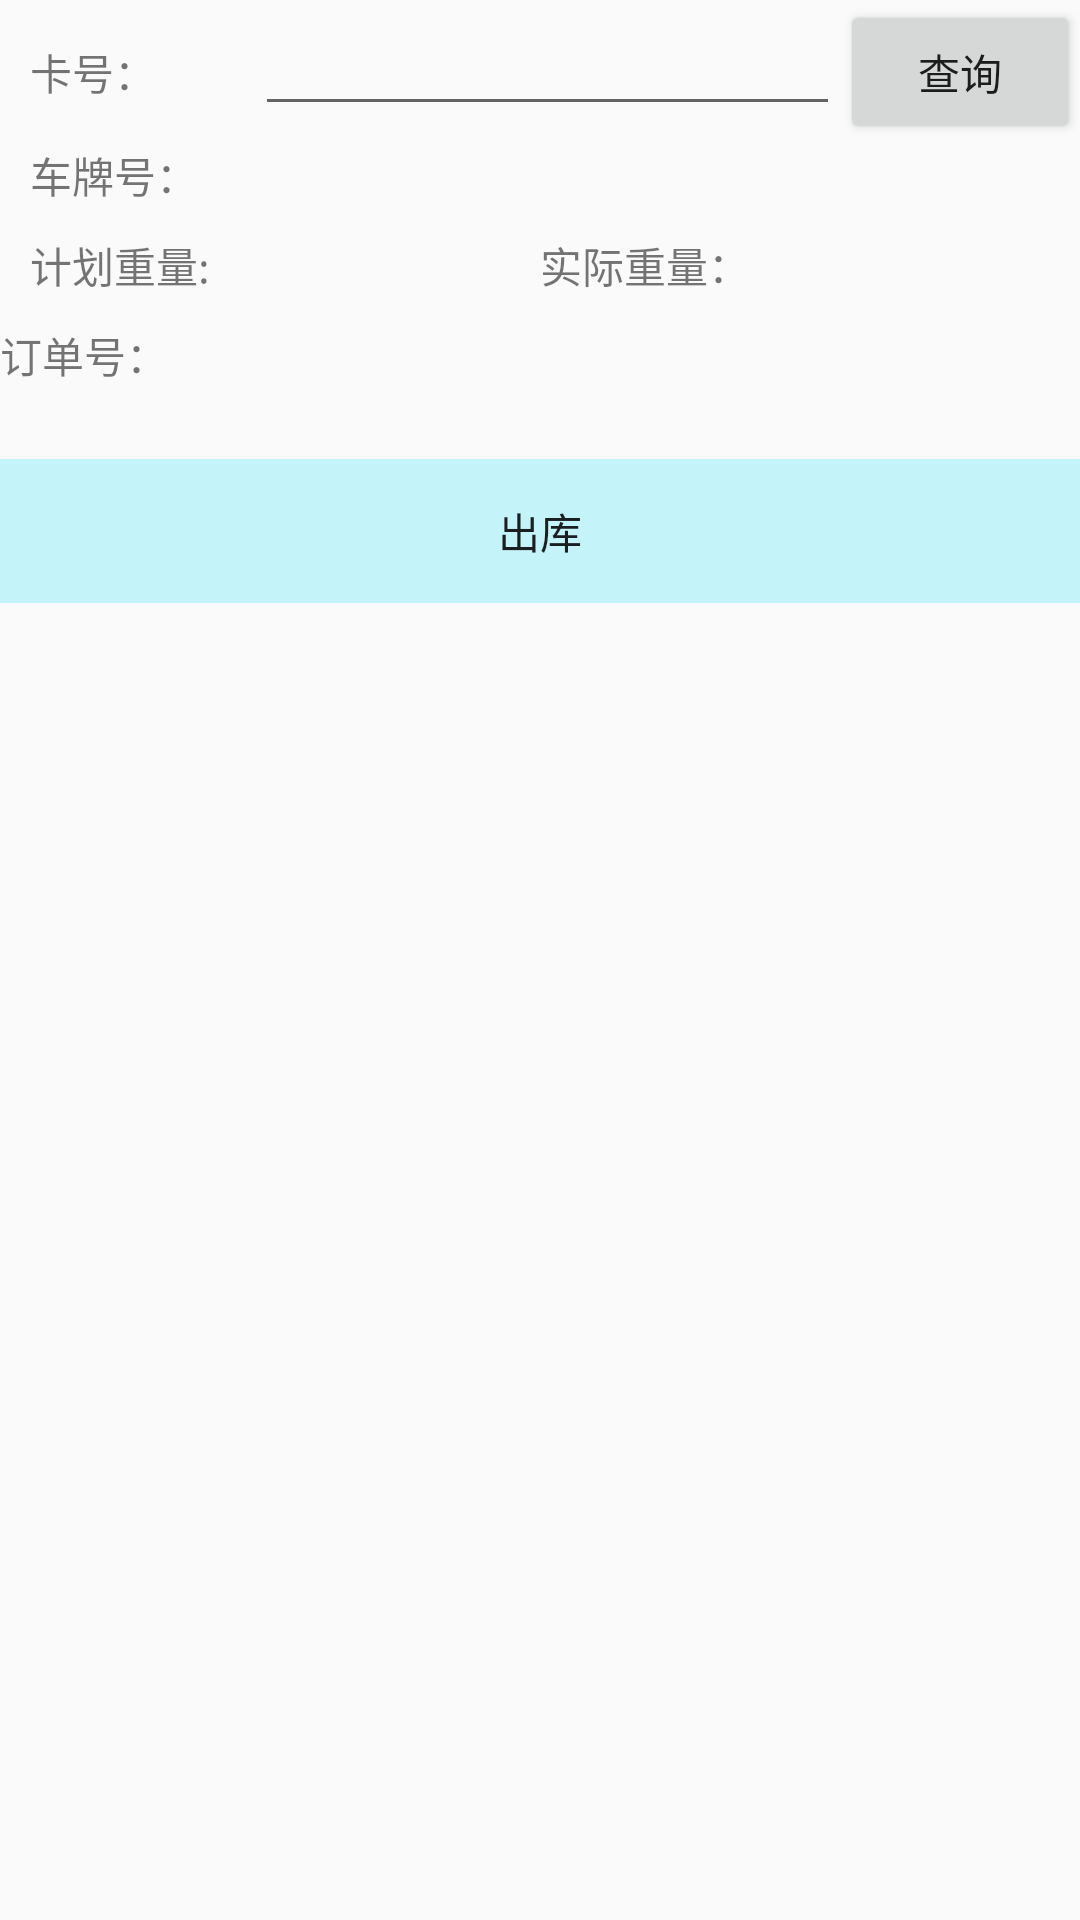

Reconstruct the res/layout file that produces this screen, plus the resources it refers to.
<!-- AndroidManifest.xml: application theme AppTheme -->
<!-- res/layout/activity_main2.xml -->
<?xml version="1.0" encoding="utf-8"?>
<androidx.constraintlayout.widget.ConstraintLayout xmlns:android="http://schemas.android.com/apk/res/android"
    xmlns:app="http://schemas.android.com/apk/res-auto"
    xmlns:tools="http://schemas.android.com/tools"
    android:layout_width="match_parent"
    android:layout_height="match_parent"
    tools:context=".Main2Activity">

    <LinearLayout
        android:id="@+id/linearLayout"
        android:layout_width="match_parent"
        android:layout_height="match_parent"
        android:orientation="vertical">

        <LinearLayout
            android:layout_width="match_parent"
            android:layout_height="wrap_content"
            android:orientation="horizontal">

            <TextView
                android:id="@+id/textView5"
                android:layout_width="26dp"
                android:layout_height="wrap_content"
                android:layout_weight="1"
                android:text="   卡号：" />

            <EditText
                android:id="@+id/CardId"
                android:layout_width="136dp"
                android:layout_height="wrap_content"
                android:layout_weight="1"
                android:ems="10"
                android:inputType="textPersonName" />

            <Button
                android:id="@+id/found"
                android:layout_width="21dp"
                android:layout_height="wrap_content"
                android:layout_weight="1"
                android:text="查询" />

        </LinearLayout>

        <LinearLayout
            android:layout_width="match_parent"
            android:layout_height="30dp"
            android:orientation="horizontal">

            <TextView
                android:id="@+id/carNum"
                android:layout_width="50dp"
                android:layout_height="wrap_content"
                android:layout_weight="1"
                android:text="   车牌号：" />

            <TextView
                android:id="@+id/textView10"
                android:layout_width="wrap_content"
                android:layout_height="wrap_content"
                android:layout_weight="1" />
        </LinearLayout>

        <LinearLayout
            android:layout_width="match_parent"
            android:layout_height="30dp"
            android:orientation="horizontal">

            <TextView
                android:id="@+id/textView11"
                android:layout_width="wrap_content"
                android:layout_height="wrap_content"
                android:layout_weight="1"
                android:text="   计划重量:" />

            <TextView
                android:id="@+id/planWt"
                android:layout_width="wrap_content"
                android:layout_height="wrap_content"
                android:layout_weight="1" />

            <TextView
                android:id="@+id/textView"
                android:layout_width="wrap_content"
                android:layout_height="wrap_content"
                android:layout_weight="1"
                android:text="实际重量：" />

            <TextView
                android:id="@+id/realWt"
                android:layout_width="wrap_content"
                android:layout_height="wrap_content"
                android:layout_weight="1" />
        </LinearLayout>

        <LinearLayout
            android:layout_width="match_parent"
            android:layout_height="wrap_content"
            android:orientation="horizontal">

            <TextView
                android:id="@+id/textView17"
                android:layout_width="43dp"
                android:layout_height="wrap_content"
                android:layout_weight="1"
                android:text="订单号：" />

            <TextView
                android:id="@+id/textView18"
                android:layout_width="211dp"
                android:layout_height="wrap_content"
                android:layout_weight="1"
                android:textColor="#E01607" />
        </LinearLayout>

        <TextView
            android:id="@+id/textView22"
            android:layout_width="match_parent"
            android:layout_height="wrap_content"
            android:textSize="18sp" />

        <LinearLayout
            android:layout_width="match_parent"
            android:layout_height="wrap_content"
            android:orientation="horizontal">

            <Button
                android:id="@+id/button2"
                android:layout_width="match_parent"
                android:layout_height="wrap_content"
                android:background="#C5F3FA"
                android:text="出库" />

        </LinearLayout>

        <ListView
            android:id="@+id/list_two"
            android:layout_width="match_parent"
            android:layout_height="match_parent">

        </ListView>

    </LinearLayout>

</androidx.constraintlayout.widget.ConstraintLayout>
<!-- resources referenced by this layout -->
<resources>
  <style name="AppTheme" parent="Theme.AppCompat.Light">
  
          
          <item name="colorPrimary">@color/colorPrimary</item>
          <item name="colorPrimaryDark">@color/colorPrimaryDark</item>
          <item name="colorAccent">@color/colorAccent</item>
      </style>
  <color name="colorPrimary">#92E3EE</color>
  <color name="colorPrimaryDark">#00574B</color>
  <color name="colorAccent">#C091A2</color>
</resources>
